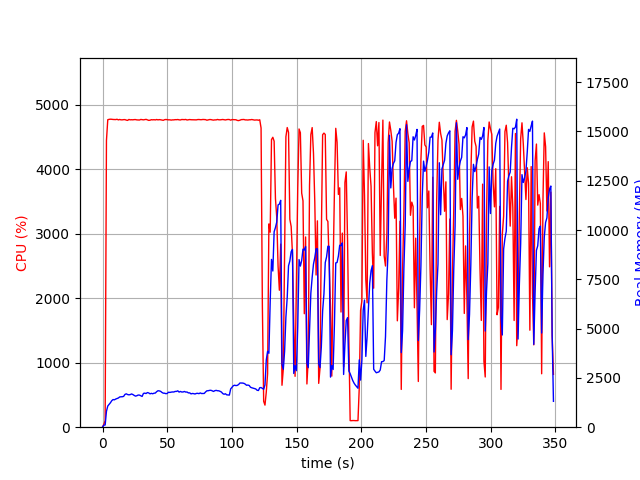

Data behind this chart, as committed beside it:
elapsed_time, nproc, cpu, mem_real, mem_virtual
4.363059997558594e-05, 1, 0.0, 10.49, 3192
1.006, 1, 46.7, 105.2, 724.3
2.014, 1, 99.2, 112.5, 1278
3.023, 1, 4449, 804.7, 4824
4.042, 1, 4770, 1075, 5094
5.061, 1, 4776, 1154, 5209
6.085, 1, 4778, 1240, 5298
7.105, 1, 4777, 1342, 5429
8.128, 1, 4774, 1402, 5507
9.151, 1, 4774, 1388, 5533
10.17, 1, 4772, 1428, 5612
11.19, 1, 4778, 1452, 5655
12.21, 1, 4768, 1480, 5714
13.23, 1, 4774, 1533, 5784
14.25, 1, 4769, 1543, 5789
15.27, 1, 4769, 1545, 5807
16.29, 1, 4772, 1563, 5855
17.32, 1, 4772, 1662, 5952
18.34, 1, 4765, 1693, 6005
19.36, 1, 4760, 1656, 6043
20.38, 1, 4774, 1641, 6048
21.4, 1, 4769, 1653, 6082
22.42, 1, 4770, 1686, 6125
23.44, 1, 4769, 1657, 6145
24.47, 1, 4772, 1612, 6165
25.49, 1, 4772, 1577, 6186
26.51, 1, 4768, 1596, 6254
27.53, 1, 4766, 1630, 6294
28.55, 1, 4766, 1628, 6345
29.57, 1, 4774, 1592, 6357
30.59, 1, 4772, 1560, 6357
31.61, 1, 4768, 1713, 6510
32.63, 1, 4772, 1727, 6510
33.65, 1, 4776, 1707, 6536
34.68, 1, 4768, 1757, 6597
35.7, 1, 4760, 1738, 6597
36.72, 1, 4763, 1693, 6609
37.74, 1, 4771, 1718, 6609
38.77, 1, 4768, 1696, 6617
39.79, 1, 4771, 1724, 6660
40.81, 1, 4767, 1732, 6682
41.83, 1, 4774, 1802, 6725
42.85, 1, 4768, 1849, 6761
43.87, 1, 4772, 1842, 6768
44.89, 1, 4769, 1819, 6768
45.91, 1, 4765, 1764, 6820
46.94, 1, 4761, 1726, 6840
47.96, 1, 4771, 1724, 6869
48.98, 1, 4774, 1700, 6869
50, 1, 4771, 1712, 6891
51.02, 1, 4768, 1775, 6913
52.04, 1, 4769, 1763, 6949
53.06, 1, 4765, 1779, 6979
54.08, 1, 4768, 1787, 7001
55.11, 1, 4768, 1786, 7013
56.13, 1, 4772, 1814, 7061
57.15, 1, 4771, 1815, 7079
58.17, 1, 4773, 1844, 7129
59.19, 1, 4769, 1781, 7129
60.22, 1, 4767, 1813, 7173
... 284 more rows
